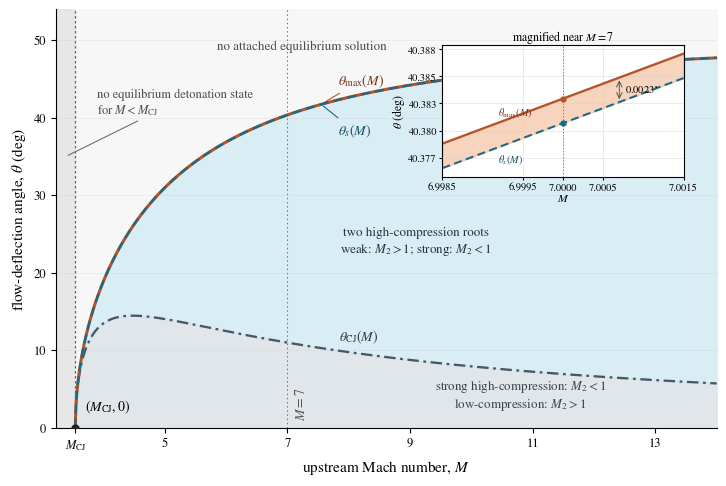

This chart was generated by the following Python code: (Note: this script raises an exception after producing the figure.)
"""Plot the fixed-Q solution structure of the equilibrium ODW polar.

This script is intentionally independent of the existing morphology-map
figure.  It evaluates the closed-form relations used in Sections 2 and 3 and
creates a global (M, theta) map together with a magnified view of the sonic
and detachment curves near M=7.
"""

from __future__ import annotations

from pathlib import Path

import matplotlib.pyplot as plt
import numpy as np
from matplotlib.ticker import FormatStrFormatter


GAMMA = 1.3
Q = 10.0
M_ANCHOR = 7.0


def cj_state(gamma: float, heat_release: float) -> tuple[float, float, float]:
    """Return (u_CJ, M_CJ, r_CJ)."""
    cal_a = 1.0 + (gamma**2 - 1.0) * heat_release / gamma
    u_cj = cal_a + np.sqrt(cal_a**2 - 1.0)
    m_cj = np.sqrt(u_cj)
    r_cj = (1.0 + gamma * u_cj) / ((gamma + 1.0) * u_cj)
    return u_cj, m_cj, r_cj


U_CJ, M_CJ, R_CJ = cj_state(GAMMA, Q)
Q_PRIME = 2.0 * (GAMMA - 1.0) * Q / GAMMA


def theta_cj(mach: float) -> float:
    beta = np.arcsin(np.sqrt(U_CJ) / mach)
    return beta - np.arctan(R_CJ * np.tan(beta))


def tangent_geometry(mach: float, tau: float, t: float) -> tuple[float, float]:
    m = mach**2
    u = m * t**2 / (1.0 + t**2)
    r = (t - tau) / (t * (1.0 + t * tau))
    return u, r


def detachment_state(mach: float) -> tuple[float, float, float]:
    """Return (theta_max, beta_d, y_d), selecting the physical cubic root."""
    m = mach**2
    a = Q_PRIME + (GAMMA - 1.0) * m + 2.0
    b = Q_PRIME - (m - 1.0)
    c = (GAMMA + 1.0) * m + 2.0

    roots = np.roots([a * c, b * c + 3.0 * a, 4.0 * b, Q_PRIME])
    candidates: list[tuple[float, float, float, float]] = []
    for root in roots:
        if abs(root.imag) > 2.0e-7:
            continue
        y = float(root.real)
        if y <= 0.0:
            continue
        s = y**2 * (a * y + b)
        if s <= 0.0:
            continue
        tau = np.sqrt(s)
        t = y / tau
        if t <= tau:
            continue
        u, r = tangent_geometry(mach, tau, t)
        sigma = 1.0 + GAMMA * u - (GAMMA + 1.0) * u * r
        if u < U_CJ * (1.0 - 2.0e-8) or sigma < -2.0e-7:
            continue
        candidates.append((s, y, tau, t))

    if not candidates:
        return np.nan, np.nan, np.nan

    s, y, tau, t = max(candidates, key=lambda item: item[0])
    return np.arctan(tau), np.arctan(t), y


def sonic_state(mach: float) -> tuple[float, float, float]:
    """Return (theta_s, beta_s, u_s) from the sonic quadratic."""
    m = mach**2
    b = Q_PRIME - (m - 1.0)
    c2 = GAMMA * ((GAMMA + 2.0) * Q_PRIME - 2.0 * (m - 1.0))
    c1 = (GAMMA + 1.0) * b**2 + 2.0 * b + 2.0 * GAMMA * (m - 1.0)
    c0 = 2.0 * (m - 1.0) - Q_PRIME
    disc = c1**2 - 4.0 * c2 * c0
    if disc <= 0.0 or c2 >= 0.0:
        return np.nan, np.nan, np.nan

    u_s = (c1 + np.sqrt(disc)) / (-2.0 * c2)
    if not (U_CJ < u_s < m):
        return np.nan, np.nan, np.nan

    r_star = (GAMMA * u_s + Q_PRIME + 2.0 - m) / (1.0 + GAMMA * u_s)
    t_s = np.sqrt(u_s / (m - u_s))
    tau_s = t_s * (1.0 - r_star) / (1.0 + r_star * t_s**2)
    if tau_s <= 0.0:
        return np.nan, np.nan, np.nan
    return np.arctan(tau_s), np.arctan(t_s), u_s


def compute_curves(mach_values: np.ndarray) -> tuple[np.ndarray, np.ndarray, np.ndarray]:
    cj = np.empty_like(mach_values)
    sonic = np.empty_like(mach_values)
    detach = np.empty_like(mach_values)
    for idx, mach in enumerate(mach_values):
        cj[idx] = theta_cj(mach)
        sonic[idx] = sonic_state(mach)[0]
        detach[idx] = detachment_state(mach)[0]
    return np.degrees(cj), np.degrees(sonic), np.degrees(detach)


def value_at(x: float, xs: np.ndarray, ys: np.ndarray) -> float:
    return float(np.interp(x, xs, ys))


def main() -> None:
    plt.rcParams.update(
        {
            "font.family": "STIXGeneral",
            "mathtext.fontset": "stix",
            "font.size": 10.0,
            "axes.labelsize": 11.0,
            "xtick.labelsize": 9.0,
            "ytick.labelsize": 9.0,
            "axes.linewidth": 0.8,
            "savefig.transparent": False,
        }
    )

    m_max = 14.0
    mach = np.linspace(M_CJ * (1.0 + 2.0e-5), m_max, 900)
    theta_cj_deg, theta_s_deg, theta_max_deg = compute_curves(mach)

    valid = np.isfinite(theta_s_deg) & np.isfinite(theta_max_deg)
    mach = mach[valid]
    theta_cj_deg = theta_cj_deg[valid]
    theta_s_deg = theta_s_deg[valid]
    theta_max_deg = theta_max_deg[valid]

    if not np.all((theta_cj_deg < theta_s_deg) & (theta_s_deg < theta_max_deg)):
        raise RuntimeError("Critical-curve ordering failed: expected theta_CJ < theta_s < theta_max.")

    # Add the common degenerate endpoint explicitly.
    mach = np.insert(mach, 0, M_CJ)
    theta_cj_deg = np.insert(theta_cj_deg, 0, 0.0)
    theta_s_deg = np.insert(theta_s_deg, 0, 0.0)
    theta_max_deg = np.insert(theta_max_deg, 0, 0.0)

    x_min = 0.91 * M_CJ
    y_max = max(54.0, float(np.nanmax(theta_max_deg)) + 4.0)

    fig, ax = plt.subplots(figsize=(7.15, 4.75), constrained_layout=True)

    # Restrained, colour-blind-friendly region fills.
    ax.axvspan(x_min, M_CJ, color="#dedede", alpha=0.72, zorder=0)
    ax.fill_between(mach, 0.0, theta_cj_deg, color="#dce3e7", alpha=0.88, zorder=0)
    ax.fill_between(mach, theta_cj_deg, theta_s_deg, color="#cfe8f3", alpha=0.78, zorder=0)
    ax.fill_between(mach, theta_s_deg, theta_max_deg, color="#f2b68f", alpha=0.82, zorder=1)
    ax.fill_between(mach, theta_max_deg, y_max, color="#f4f4f4", alpha=0.72, zorder=0)

    # Critical curves. Line style and direct labels carry meaning with or without colour.
    ax.plot(mach, theta_cj_deg, color="#4b5563", lw=1.65, ls=(0, (5, 2, 1.2, 2)), zorder=4)
    ax.plot(mach, theta_max_deg, color="#b4532a", lw=2.15, zorder=5)
    # Plot the dashed sonic curve last so both nearly coincident boundaries remain visible.
    ax.plot(mach, theta_s_deg, color="#176b87", lw=1.65, ls=(0, (4, 2.2)), zorder=6)

    ax.axvline(M_CJ, color="#666666", lw=0.9, ls=(0, (2, 2)), zorder=3)
    ax.plot(M_CJ, 0.0, marker="o", ms=5.0, color="#222222", zorder=7)
    ax.annotate(
        r"$(M_{\mathrm{CJ}},0)$",
        xy=(M_CJ, 0.0),
        xytext=(7, 9),
        textcoords="offset points",
        ha="left",
        va="bottom",
    )

    # Anchor slice shared with the Section 2 examples.
    ax.axvline(M_ANCHOR, color="#7a7a7a", lw=0.75, ls=(0, (1.5, 2.5)), zorder=2)
    ax.text(M_ANCHOR + 0.10, 1.0, r"$M=7$", rotation=90, color="#555555", va="bottom")

    # Region labels list every attached equilibrium root in each band.
    ax.annotate(
        "no equilibrium detonation state\nfor $M<M_{\\mathrm{CJ}}$",
        xy=((x_min + M_CJ) / 2.0, 35.0),
        xytext=(3.90, 42.0),
        textcoords="data",
        arrowprops={"arrowstyle": "-", "color": "#666666", "lw": 0.75},
        ha="left",
        va="center",
        color="#4b4b4b",
        fontsize=9.0,
    )
    ax.text(
        5.85,
        y_max - 4.8,
        "no attached equilibrium solution",
        ha="left",
        va="center",
        color="#4b4b4b",
        fontsize=9.4,
    )
    ax.text(
        9.1,
        24.0,
        "two high-compression roots\n"
        r"weak: $M_2>1$; strong: $M_2<1$",
        ha="center",
        va="center",
        color="#24333b",
        fontsize=9.4,
    )
    ax.text(
        10.8,
        4.2,
        r"strong high-compression: $M_2<1$" "\n"
        r"low-compression: $M_2>1$",
        ha="center",
        va="center",
        color="#39434a",
        fontsize=9.4,
    )

    # Direct curve labels with short leaders avoid a detached legend.
    x_label = 7.55
    y_cj = value_at(x_label, mach, theta_cj_deg)
    y_s = value_at(x_label, mach, theta_s_deg)
    y_d = value_at(x_label, mach, theta_max_deg)
    ax.annotate(
        r"$\theta_{\mathrm{CJ}}(M)$",
        xy=(x_label, y_cj),
        xytext=(13, 2),
        textcoords="offset points",
        color="#313943",
        ha="left",
        va="bottom",
    )
    ax.annotate(
        r"$\theta_s(M)$",
        xy=(x_label, y_s),
        xytext=(12, -13),
        textcoords="offset points",
        color="#174f63",
        arrowprops={"arrowstyle": "-", "color": "#176b87", "lw": 0.8},
        ha="left",
        va="top",
    )
    ax.annotate(
        r"$\theta_{\max}(M)$",
        xy=(x_label, y_d),
        xytext=(12, 11),
        textcoords="offset points",
        color="#74351d",
        arrowprops={"arrowstyle": "-", "color": "#b4532a", "lw": 0.8},
        ha="left",
        va="bottom",
    )

    # Magnified view of the two curves near the M=7 anchor.
    zoom_mach = np.linspace(M_ANCHOR - 1.5e-3, M_ANCHOR + 1.5e-3, 240)
    _, zoom_s, zoom_max = compute_curves(zoom_mach)
    axins = ax.inset_axes([0.585, 0.60, 0.365, 0.315])
    axins.set_facecolor("white")
    axins.set_zorder(20)
    axins.fill_between(zoom_mach, zoom_s, zoom_max, color="#f2b68f", alpha=0.58)
    axins.plot(zoom_mach, zoom_max, color="#b4532a", lw=1.65)
    axins.plot(zoom_mach, zoom_s, color="#176b87", lw=1.45, ls=(0, (4, 2.2)))
    theta_s_anchor = np.degrees(sonic_state(M_ANCHOR)[0])
    theta_max_anchor = np.degrees(detachment_state(M_ANCHOR)[0])
    gap_anchor = theta_max_anchor - theta_s_anchor
    axins.axvline(M_ANCHOR, color="#777777", lw=0.65, ls=(0, (1.5, 2.0)))
    axins.plot(
        M_ANCHOR,
        theta_max_anchor,
        marker="o",
        ms=3.5,
        color="#b4532a",
        zorder=3,
    )
    axins.plot(
        M_ANCHOR,
        theta_s_anchor,
        marker="o",
        ms=3.5,
        color="#176b87",
        zorder=3,
    )
    bracket_x = M_ANCHOR + 7.0e-4
    bracket_s = np.interp(bracket_x, zoom_mach, zoom_s)
    bracket_max = np.interp(bracket_x, zoom_mach, zoom_max)
    axins.annotate(
        "",
        xy=(bracket_x, bracket_max),
        xytext=(bracket_x, bracket_s),
        arrowprops={"arrowstyle": "<->", "color": "#555555", "lw": 0.7},
    )
    gap_label = f"{gap_anchor:.4f}" + r"$^\circ$"
    axins.annotate(
        gap_label,
        xy=(bracket_x, 0.5 * (bracket_s + bracket_max)),
        xytext=(4, 0),
        textcoords="offset points",
        ha="left",
        va="center",
        fontsize=7.5,
    )
    axins.annotate(
        r"$\theta_{\max}(M)$",
        xy=(zoom_mach[50], zoom_max[50]),
        xytext=(4, 4),
        textcoords="offset points",
        color="#74351d",
        fontsize=7.4,
        ha="left",
        va="bottom",
    )
    axins.annotate(
        r"$\theta_s(M)$",
        xy=(zoom_mach[50], zoom_s[50]),
        xytext=(4, -2),
        textcoords="offset points",
        color="#174f63",
        fontsize=7.4,
        ha="left",
        va="top",
    )
    y_pad = 8.0e-4
    axins.set_xlim(zoom_mach[0], zoom_mach[-1])
    axins.set_ylim(float(np.min(zoom_s)) - y_pad, float(np.max(zoom_max)) + y_pad)
    axins.set_xlabel(r"$M$", labelpad=0.5, fontsize=8.5)
    axins.set_ylabel(r"$\theta$ (deg)", labelpad=1.0, fontsize=8.5)
    axins.set_xticks([6.9985, 6.9995, 7.0000, 7.0005, 7.0015])
    axins.xaxis.set_major_formatter(FormatStrFormatter("%.4f"))
    axins.yaxis.set_major_formatter(FormatStrFormatter("%.3f"))
    axins.tick_params(axis="both", labelsize=7.5, length=2.5, pad=1.5)
    axins.grid(True, which="major", color="#d0d0d0", lw=0.45, alpha=0.65)
    axins.set_title(r"magnified near $M=7$", fontsize=8.5, pad=2.0)

    ax.set_xlim(x_min, m_max)
    ax.set_ylim(0.0, y_max)
    ax.set_xlabel(r"upstream Mach number, $M$")
    ax.set_ylabel(r"flow-deflection angle, $\theta$ (deg)")
    ax.set_xticks([M_CJ, 5.0, 7.0, 9.0, 11.0, 13.0])
    ax.set_xticklabels([r"$M_{\mathrm{CJ}}$", "5", "7", "9", "11", "13"])
    ax.set_yticks(np.arange(0.0, y_max + 0.1, 10.0))
    ax.grid(axis="y", color="#cfcfcf", lw=0.5, alpha=0.42)
    ax.spines["top"].set_visible(False)
    ax.spines["right"].set_visible(False)

    output_dir = Path(__file__).resolve().parent
    stem = output_dir / "critical_structure_map"
    fig.savefig(stem.with_suffix(".pdf"), bbox_inches="tight", pad_inches=0.03)
    fig.savefig(stem.with_suffix(".svg"), bbox_inches="tight", pad_inches=0.03)
    fig.savefig(stem.with_suffix(".png"), dpi=240, bbox_inches="tight", pad_inches=0.03)
    plt.close(fig)

    anchor_cj = np.degrees(theta_cj(M_ANCHOR))
    anchor_s = np.degrees(sonic_state(M_ANCHOR)[0])
    anchor_max = np.degrees(detachment_state(M_ANCHOR)[0])
    print(f"gamma={GAMMA:.6g}, Q={Q:.6g}, M_CJ={M_CJ:.12f}")
    print(
        "M=7: "
        f"theta_CJ={anchor_cj:.9f} deg, "
        f"theta_s={anchor_s:.9f} deg, "
        f"theta_max={anchor_max:.9f} deg, "
        f"gap={anchor_max - anchor_s:.9f} deg"
    )
    print(f"saved: {stem.with_suffix('.pdf')}")
    print(f"saved: {stem.with_suffix('.svg')}")
    print(f"saved: {stem.with_suffix('.png')}")


if __name__ == "__main__":
    main()
